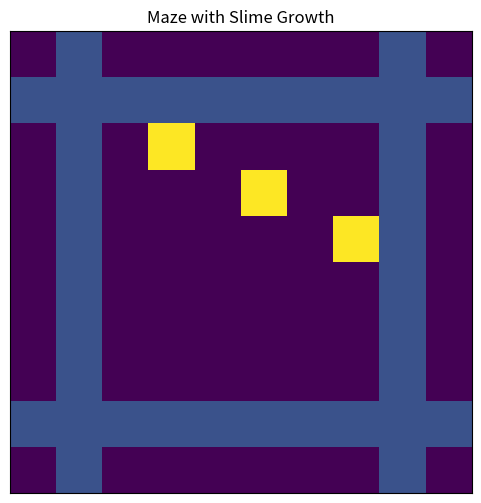

Here is the Python script that generated this plot:
import random
import numpy as np
import matplotlib.pyplot as plt
from matplotlib.animation import FuncAnimation
from matplotlib.colors import ListedColormap

# Define the grid environment
def create_maze(rows, cols):
    """Create a grid-based maze with walls and food sources."""
    maze = np.zeros((rows, cols), dtype=int)
    # Add walls (1)
    maze[1, :] = 1
    maze[-2, :] = 1
    maze[:, 1] = 1
    maze[:, -2] = 1
    # Add some food sources (2)
    maze[2, 3] = 4
    maze[3, 5] = 4
    maze[4, 7] = 4
    return maze

food_counter = 3

# Growth logic
def get_valid_growth_positions(maze, slime_coords):
    """Get all valid growth positions from the current slime cells."""
    directions = [(-1, 0), (1, 0), (0, -1), (0, 1)]  # Up, Down, Left, Right
    valid_positions = []
    
    for x, y in slime_coords:
        for dx, dy in directions:
            nx, ny = x + dx, y + dy
            if 0 <= nx < maze.shape[0] and 0 <= ny < maze.shape[1] and (maze[nx, ny] == 0 or maze[nx, ny] == 4):
                valid_positions.append((nx, ny))
    
    return valid_positions

def grow_slime(maze, slime_coords):
    """Randomly grow the slime by adding one new cell."""
    valid_positions = get_valid_growth_positions(maze, slime_coords)
    if valid_positions:
        new_cell = random.choice(valid_positions)
        slime_coords.append(new_cell)
    return slime_coords

def all_food_found():
    return 
# Animation logic
def update(frame):
    global slime_coords
    global im
    global food_counter
    slime_coords = grow_slime(maze, slime_coords)
    # Update the displayed maze
    display_maze = maze.copy()
    
    if food_counter == 0:
        while True:
            display_maze[9,9] = 4
            im.set_data(display_maze)     
    for x, y in slime_coords:
        if display_maze[x, y] == 0 or display_maze[x, y] == 4:  # Only overwrite empty spaces
            display_maze[x, y] = 3  # Mark slime cells
        if display_maze[x, y] == 4:
            food_counter -= 1
    #maze = display_maze
    im.set_data(display_maze)

# Initialize the maze and slime
rows, cols = 10, 10
maze = create_maze(rows, cols)
slime_coords = [(5, 5)]  # Starting at the center

# Set up visualization
cmap = ListedColormap(["white", "black", "red", "yellow"])  # 0: White, 1: Black, 2: Red, 3: Yellow
fig, ax = plt.subplots(figsize=(6, 6))
ax.set_xticks([])
ax.set_yticks([])
im = ax.imshow(maze, cmap="viridis", origin="upper")
ax.set_title("Maze with Slime Growth")

# Create animation
ani = FuncAnimation(fig, update, frames=1000, interval=20)  # 30 frames, 500ms per frame
plt.show()
